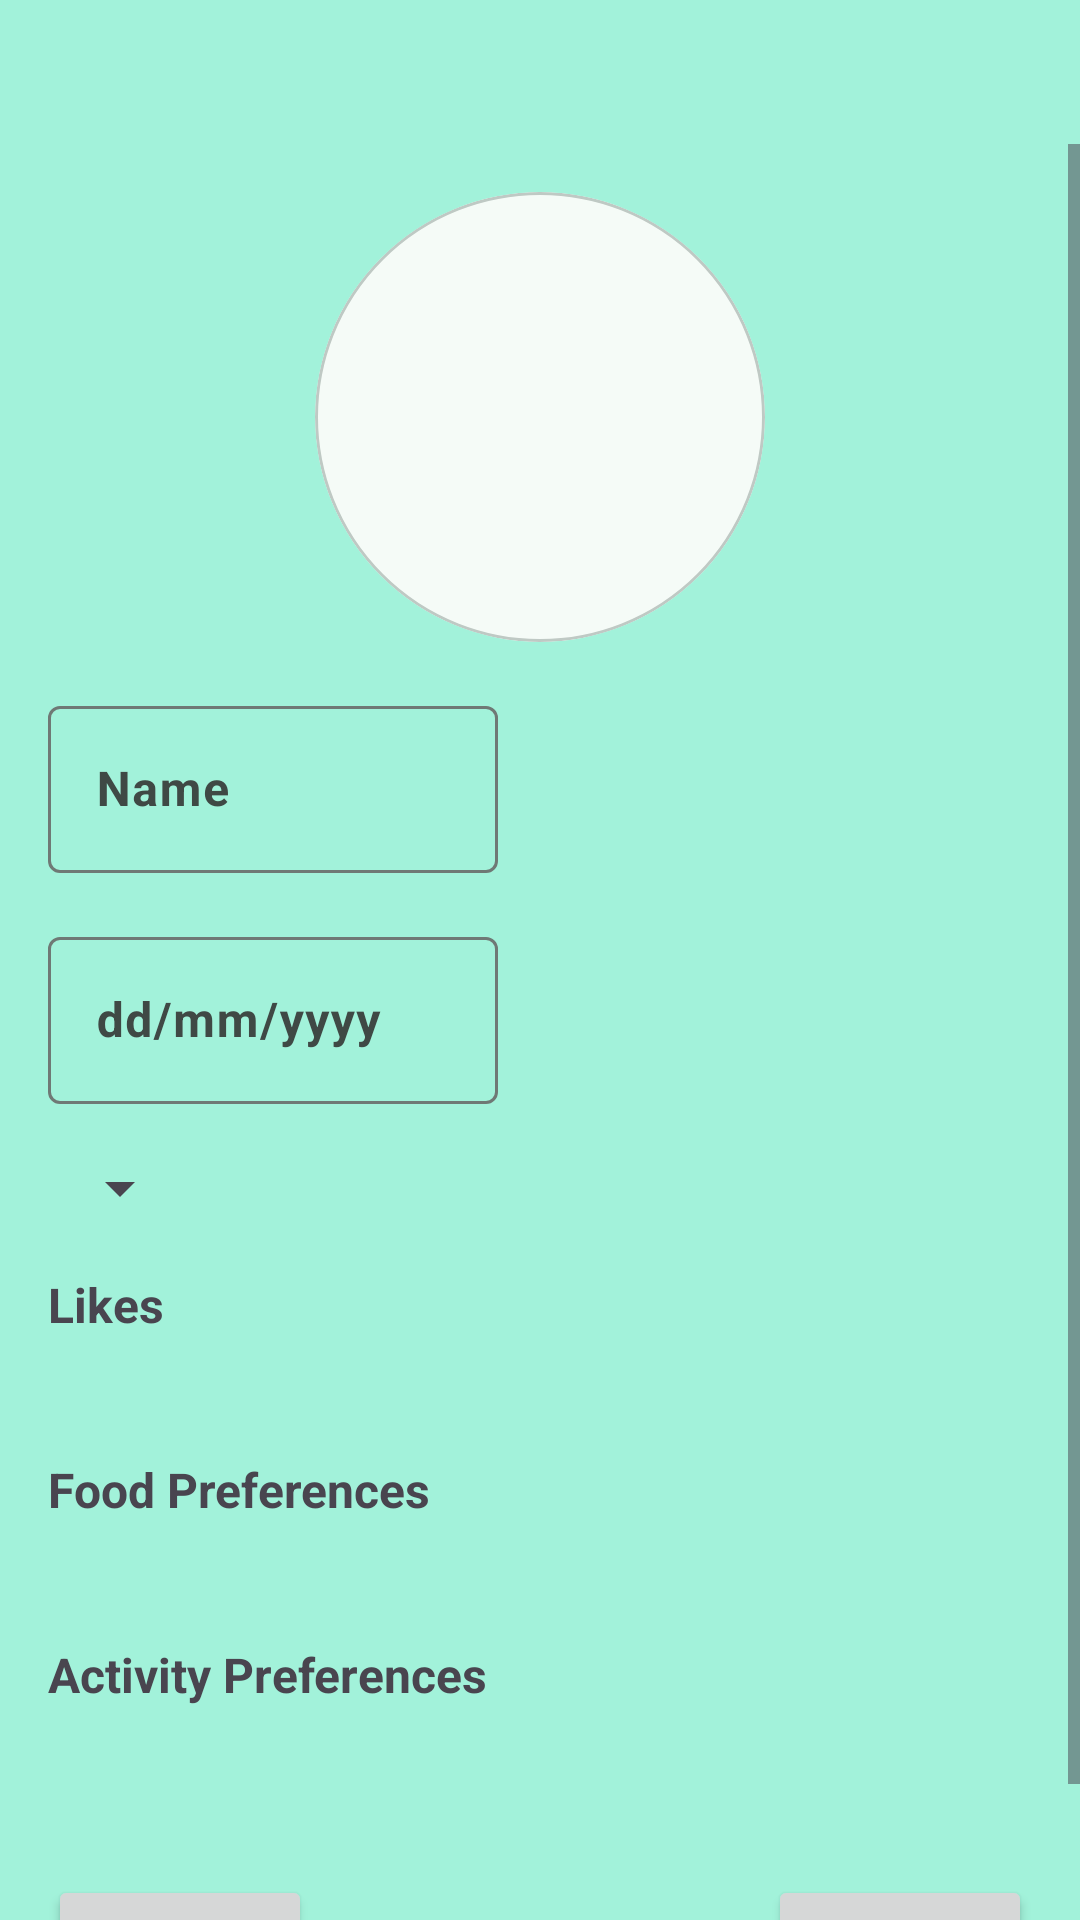

The Android layout XML behind this screen, and the referenced resources:
<!-- AndroidManifest.xml: application theme App.Abschlussprojekt -->
<!-- res/layout/fragment_add_partner.xml -->
<?xml version="1.0" encoding="utf-8"?>
<androidx.constraintlayout.widget.ConstraintLayout xmlns:android="http://schemas.android.com/apk/res/android"
    xmlns:app="http://schemas.android.com/apk/res-auto"
    xmlns:tools="http://schemas.android.com/tools"
    android:id="@+id/frameLayout8"
    android:layout_width="match_parent"
    android:layout_height="match_parent"
    android:background="@color/md_theme_primaryContainer"
    tools:context=".ui.addedit.AddPartnerFragment">


    <ScrollView
        android:layout_width="match_parent"
        android:layout_height="match_parent"
        android:layout_marginTop="48dp"
        app:layout_constraintBottom_toBottomOf="parent"
        app:layout_constraintEnd_toEndOf="parent"
        app:layout_constraintStart_toStartOf="parent"
        app:layout_constraintTop_toTopOf="parent">

        <androidx.constraintlayout.widget.ConstraintLayout
            android:layout_width="match_parent"
            android:layout_height="wrap_content">

            <com.google.android.material.textfield.TextInputLayout
                android:id="@+id/til_age"
                android:layout_width="wrap_content"
                android:layout_height="wrap_content"
                android:layout_marginStart="16dp"
                android:layout_marginTop="16dp"
                android:layout_marginEnd="16dp"
                app:layout_constraintEnd_toEndOf="parent"
                app:layout_constraintHorizontal_bias="0.0"
                app:layout_constraintStart_toStartOf="parent"
                app:layout_constraintTop_toBottomOf="@+id/til_name">

                <com.google.android.material.textfield.TextInputEditText
                    android:id="@+id/tiet_partner_age"
                    android:layout_width="150dp"
                    android:layout_height="wrap_content"
                    android:hint="@string/dd_mm_yyyy"
                    android:inputType="date"
                    android:textSize="16sp"
                    android:textStyle="bold" />
            </com.google.android.material.textfield.TextInputLayout>


            <com.google.android.material.textfield.TextInputLayout
                android:id="@+id/til_name"
                android:layout_width="wrap_content"
                android:layout_height="wrap_content"
                android:layout_marginStart="16dp"
                android:layout_marginTop="16dp"
                android:layout_marginEnd="16dp"
                app:layout_constrainedWidth="true"
                app:layout_constraintEnd_toEndOf="parent"
                app:layout_constraintHorizontal_bias="0.0"
                app:layout_constraintStart_toStartOf="parent"
                app:layout_constraintTop_toBottomOf="@+id/cv_partner_profile_fact"
                app:layout_constraintWidth_max="400dp"
                app:layout_constraintWidth_min="150dp">

                <com.google.android.material.textfield.TextInputEditText
                    android:id="@+id/tiet_partner_name"
                    android:layout_width="match_parent"
                    android:layout_height="wrap_content"
                    android:hint="@string/name_hint"
                    android:textSize="16sp"
                    android:textStyle="bold"
                    app:layout_constraintWidth_max="400dp"
                    app:layout_constraintWidth_min="150dp" />
            </com.google.android.material.textfield.TextInputLayout>

            <Button
                android:id="@+id/bt_partner_back"
                android:layout_width="wrap_content"
                android:layout_height="wrap_content"
                android:layout_marginStart="16dp"
                android:layout_marginBottom="16dp"
                android:text="@string/back"
                android:textSize="20sp"
                app:layout_constraintBottom_toBottomOf="parent"
                app:layout_constraintStart_toStartOf="parent" />

            <Button
                android:id="@+id/bt_partner_save"
                android:layout_width="wrap_content"
                android:layout_height="wrap_content"
                android:layout_marginTop="32dp"
                android:layout_marginEnd="16dp"
                android:layout_marginBottom="16dp"
                android:text="@string/next"
                android:textSize="20sp"
                app:layout_constraintBottom_toBottomOf="parent"
                app:layout_constraintEnd_toEndOf="parent"
                app:layout_constraintTop_toBottomOf="@+id/cg_activity" />

            <com.google.android.material.card.MaterialCardView
                android:id="@+id/cv_partner_profile_fact"
                android:layout_width="wrap_content"
                android:layout_height="wrap_content"
                android:layout_marginTop="16dp"
                app:cardCornerRadius="100dp"
                app:layout_constraintEnd_toEndOf="parent"
                app:layout_constraintStart_toStartOf="parent"
                app:layout_constraintTop_toTopOf="parent">

                <androidx.constraintlayout.widget.ConstraintLayout
                    android:layout_width="match_parent"
                    android:layout_height="match_parent">

                    <ImageView
                        android:id="@+id/iv_partner_profile"
                        android:layout_width="150dp"
                        android:layout_height="150dp"
                        android:adjustViewBounds="true"
                        android:scaleType="centerCrop"
                        app:layout_constraintBottom_toBottomOf="parent"
                        app:layout_constraintEnd_toEndOf="parent"
                        app:layout_constraintHorizontal_bias="0.459"
                        app:layout_constraintStart_toStartOf="parent"
                        app:layout_constraintTop_toTopOf="parent"
                        app:srcCompat="@drawable/baseline_person_24" />

                    <ImageView
                        android:id="@+id/iv_partner_profile_add"
                        android:layout_width="50dp"
                        android:layout_height="50dp"
                        android:src="@drawable/baseline_add_24"
                        app:layout_constraintBottom_toBottomOf="parent"
                        app:layout_constraintEnd_toEndOf="parent"
                        app:layout_constraintHorizontal_bias="1.0"
                        app:layout_constraintStart_toStartOf="parent"
                        app:layout_constraintTop_toTopOf="parent"
                        app:tint="@color/md_theme_primaryContainer" />
                </androidx.constraintlayout.widget.ConstraintLayout>

            </com.google.android.material.card.MaterialCardView>

            <Spinner
                android:id="@+id/genderSpinner_partner"
                android:layout_width="wrap_content"
                android:layout_height="wrap_content"
                android:layout_marginStart="16dp"
                android:layout_marginTop="16dp"
                app:layout_constraintStart_toStartOf="parent"
                app:layout_constraintTop_toBottomOf="@+id/til_age" />

            <TextView
                android:id="@+id/tv_likes"
                android:layout_width="wrap_content"
                android:layout_height="wrap_content"
                android:layout_marginStart="16dp"
                android:layout_marginTop="16dp"
                android:text="@string/likes"
                android:textSize="16sp"
                android:textStyle="bold"
                app:layout_constraintStart_toStartOf="parent"
                app:layout_constraintTop_toBottomOf="@+id/genderSpinner_partner" />

            <com.google.android.material.chip.ChipGroup
                android:id="@+id/cg_likes"
                android:layout_width="match_parent"
                android:layout_height="wrap_content"
                android:layout_marginStart="16dp"
                android:layout_marginTop="16dp"
                android:layout_marginEnd="16dp"
                android:padding="4dp"
                app:checkedChip="@null"
                app:chipSpacingHorizontal="4dp"
                app:chipSpacingVertical="0dp"
                app:layout_constraintEnd_toEndOf="parent"
                app:layout_constraintStart_toStartOf="parent"
                app:layout_constraintTop_toBottomOf="@+id/tv_likes"
                app:singleLine="false"
                app:singleSelection="false">


            </com.google.android.material.chip.ChipGroup>


            <TextView
                android:id="@+id/tv_food_preferences"
                android:layout_width="wrap_content"
                android:layout_height="wrap_content"
                android:layout_marginStart="16dp"
                android:layout_marginTop="16dp"
                android:text="@string/food_preferences"
                android:textSize="16sp"
                android:textStyle="bold"
                app:layout_constraintStart_toStartOf="parent"
                app:layout_constraintTop_toBottomOf="@id/cg_likes" />

            <com.google.android.material.chip.ChipGroup
                android:id="@+id/cg_food"
                android:layout_width="match_parent"
                android:layout_height="wrap_content"
                android:layout_marginStart="16dp"
                android:layout_marginTop="16dp"
                android:layout_marginEnd="16dp"
                android:padding="4dp"
                app:checkedChip="@null"
                app:chipSpacingHorizontal="4dp"
                app:chipSpacingVertical="0dp"
                app:layout_constraintEnd_toEndOf="parent"
                app:layout_constraintStart_toStartOf="parent"
                app:layout_constraintTop_toBottomOf="@+id/tv_food_preferences"
                app:singleLine="false"
                app:singleSelection="false">


            </com.google.android.material.chip.ChipGroup>

            <TextView
                android:id="@+id/tv_activity_preferences"
                android:layout_width="wrap_content"
                android:layout_height="wrap_content"
                android:layout_marginStart="16dp"
                android:layout_marginTop="16dp"
                android:text="@string/activity_preferences"
                android:textSize="16sp"
                android:textStyle="bold"
                app:layout_constraintStart_toStartOf="parent"
                app:layout_constraintTop_toBottomOf="@id/cg_food" />

            <com.google.android.material.chip.ChipGroup
                android:id="@+id/cg_activity"
                android:layout_width="match_parent"
                android:layout_height="wrap_content"
                android:layout_marginStart="16dp"
                android:layout_marginTop="16dp"
                android:layout_marginEnd="16dp"
                android:padding="4dp"
                app:checkedChip="@null"
                app:chipSpacingHorizontal="4dp"
                app:chipSpacingVertical="0dp"
                app:layout_constraintEnd_toEndOf="parent"
                app:layout_constraintStart_toStartOf="parent"
                app:layout_constraintTop_toBottomOf="@+id/tv_activity_preferences"
                app:singleLine="false"
                app:singleSelection="false">


            </com.google.android.material.chip.ChipGroup>

        </androidx.constraintlayout.widget.ConstraintLayout>
    </ScrollView>
</androidx.constraintlayout.widget.ConstraintLayout>
<!-- resources referenced by this layout -->
<resources>
  <color name="md_theme_primaryContainer">#A2F2DA</color>
  <string name="activity_preferences">Activity Preferences</string>
  <string name="back">back</string>
  <string name="dd_mm_yyyy">dd/mm/yyyy</string>
  <string name="food_preferences">Food Preferences</string>
  <string name="likes">Likes</string>
  <string name="name_hint">Name</string>
  <string name="next">next</string>
  <color name="md_theme_primary">#0E6B58</color>
  <color name="md_theme_onPrimary">#FFFFFF</color>
  <color name="md_theme_onPrimaryContainer">#002019</color>
  <color name="md_theme_secondary">#904A48</color>
  <color name="md_theme_onSecondary">#FFFFFF</color>
  <color name="md_theme_secondaryContainer">#FFDAD8</color>
  <color name="md_theme_onSecondaryContainer">#3B080B</color>
  <color name="md_theme_tertiary">#6D5E0F</color>
  <color name="md_theme_onTertiary">#FFFFFF</color>
  <color name="md_theme_tertiaryContainer">#F8E287</color>
  <color name="md_theme_onTertiaryContainer">#211B00</color>
  <color name="md_theme_error">#BA1A1A</color>
  <color name="md_theme_onError">#FFFFFF</color>
  <color name="md_theme_errorContainer">#FFDAD6</color>
  <color name="md_theme_onErrorContainer">#410002</color>
  <color name="md_theme_background">#F5FBF7</color>
  <color name="md_theme_onBackground">#171D1B</color>
  <color name="md_theme_surface">#F5FBF7</color>
  <color name="md_theme_onSurface">#171D1B</color>
  <color name="md_theme_surfaceVariant">#DBE5E0</color>
  <color name="md_theme_onSurfaceVariant">#3F4945</color>
  <color name="md_theme_outline">#6F7975</color>
  <color name="md_theme_outlineVariant">#BFC9C4</color>
  <color name="md_theme_inverseSurface">#2B322F</color>
  <color name="md_theme_inverseOnSurface">#ECF2EE</color>
  <color name="md_theme_inversePrimary">#86D6BE</color>
  <color name="md_theme_primaryFixed">#A2F2DA</color>
  <color name="md_theme_onPrimaryFixed">#002019</color>
  <color name="md_theme_primaryFixedDim">#86D6BE</color>
  <color name="md_theme_onPrimaryFixedVariant">#005141</color>
  <color name="md_theme_secondaryFixed">#FFDAD8</color>
  <color name="md_theme_onSecondaryFixed">#3B080B</color>
  <color name="md_theme_secondaryFixedDim">#FFB3B0</color>
  <color name="md_theme_onSecondaryFixedVariant">#733332</color>
  <color name="md_theme_tertiaryFixed">#F8E287</color>
  <color name="md_theme_onTertiaryFixed">#211B00</color>
  <color name="md_theme_tertiaryFixedDim">#DBC66F</color>
  <color name="md_theme_onTertiaryFixedVariant">#534600</color>
  <color name="md_theme_surfaceDim">#D5DBD7</color>
  <color name="md_theme_surfaceBright">#F5FBF7</color>
  <color name="md_theme_surfaceContainerLowest">#FFFFFF</color>
  <color name="md_theme_surfaceContainerLow">#EFF5F1</color>
  <color name="md_theme_surfaceContainer">#E9EFEB</color>
  <color name="md_theme_surfaceContainerHigh">#E3EAE6</color>
  <color name="md_theme_surfaceContainerHighest">#DEE4E0</color>
</resources>
